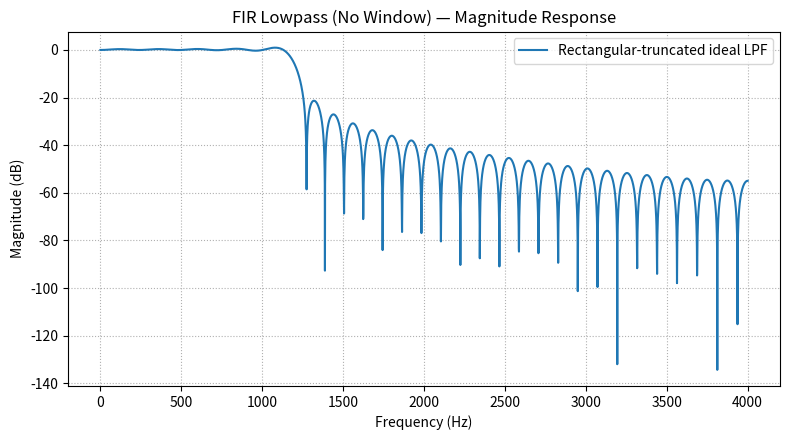
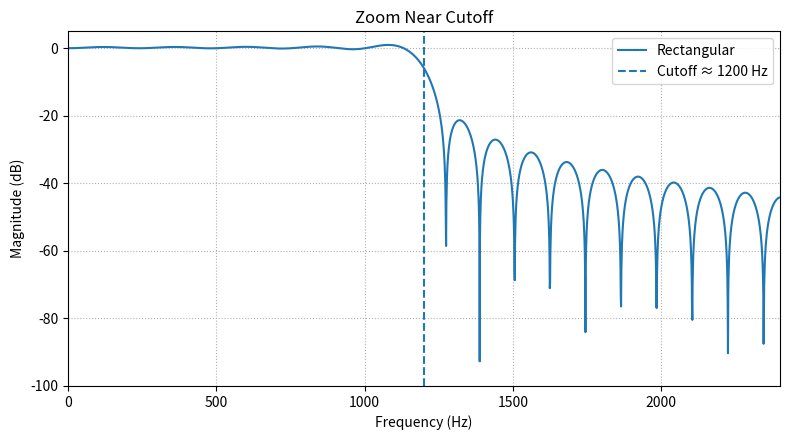

Write the Python code that produced these figures, in order.
import numpy as np
import matplotlib.pyplot as plt

# ----------------------------
# Parameters (match your setup)
# ----------------------------
Fs = 8000
N = 67                 # number of taps (odd length recommended)
alpha = (N - 1) // 2    # group delay
n = np.arange(-alpha, alpha + 1)

# Normalized cutoff (to Nyquist): 0.3 == 0.3 * (Fs/2) = 0.15*Fs = 1200 Hz
fc = 0.3

# ----------------------------
# Ideal lowpass (rectangular truncation; no window)
# MATLAB's sinc = sin(pi x)/(pi x) => np.sinc uses same convention.
# h[n] = fc * sinc(fc * n)
# ----------------------------
b_rect = fc * np.sinc(fc * n)

# Normalize DC gain to 1 (optional but typical)
h = b_rect / np.sum(b_rect)

# Save taps (like writematrix)
np.savetxt("fir_rect.coe", h, fmt="%.10f")

# Print first 15 taps
print("First 15 taps of h (rect, DC-normalized):")
print(np.array2string(h[:15], precision=10, suppress_small=False))

# ----------------------------
# Frequency response (FFT)
# ----------------------------


def freq_response(h, fs, nfft=8192):
    H = np.fft.rfft(h, n=nfft)
    f = np.linspace(0, fs/2, H.size)
    mag_db = 20*np.log10(np.maximum(np.abs(H), 1e-12))
    return f, mag_db


f, Hdb = freq_response(h, Fs)

plt.figure(figsize=(8, 4.5))
plt.plot(f, Hdb, label="Rectangular-truncated ideal LPF")
plt.title("FIR Lowpass (No Window) — Magnitude Response")
plt.xlabel("Frequency (Hz)")
plt.ylabel("Magnitude (dB)")
plt.grid(True, ls=":")
plt.legend()
plt.tight_layout()
plt.show()

# Zoom near the cutoff (fc * Nyquist = 0.3 * (Fs/2) = 1200 Hz)
plt.figure(figsize=(8, 4.5))
plt.plot(f, Hdb, label="Rectangular")
plt.xlim(0, 2400)
plt.ylim(-100, 5)
plt.axvline(0.3*(Fs/2), linestyle="--", label="Cutoff ≈ 1200 Hz")
plt.title("Zoom Near Cutoff")
plt.xlabel("Frequency (Hz)")
plt.ylabel("Magnitude (dB)")
plt.grid(True, ls=":")
plt.legend()
plt.tight_layout()
plt.show()
